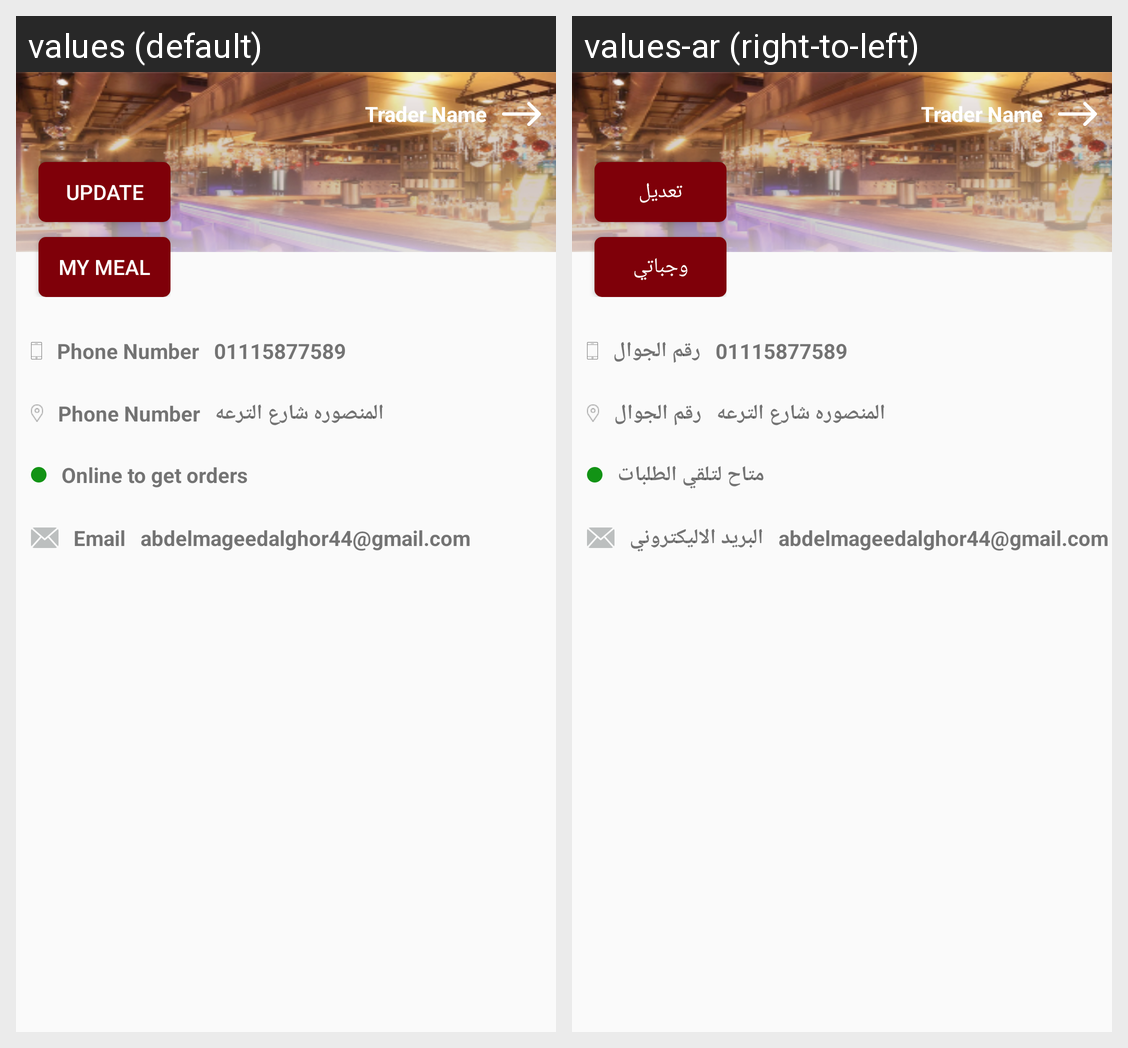

Here is an Android app screen in its default locale and in the app's own translations. Write out the translated-string differences for the strings that appear on this screen.
Android screen res/layout/activity_trader_profile.xml rendered under 2 locales, left to right: values (default), values-ar (right-to-left). Device: Nexus 5 (rendered at 1080×1920; each locale shown at half size, 540×960, under a caption strip naming it); theme AppTheme.
Strings drawn on this screen, with the default value and each locale's value (text and hints the layout hard-codes, and strings that could not be matched under every locale, appear in the picture but are not listed):

update
  values: Update
  values-ar: تعديل

myMeal
  values: My Meal
  values-ar: وجباتي

phone
  values: Phone Number
  values-ar: رقم الجوال

online
  values: Online to get orders
  values-ar: متاح لتلقي الطلبات

email
  values: Email
  values-ar: البريد الاليكتروني
